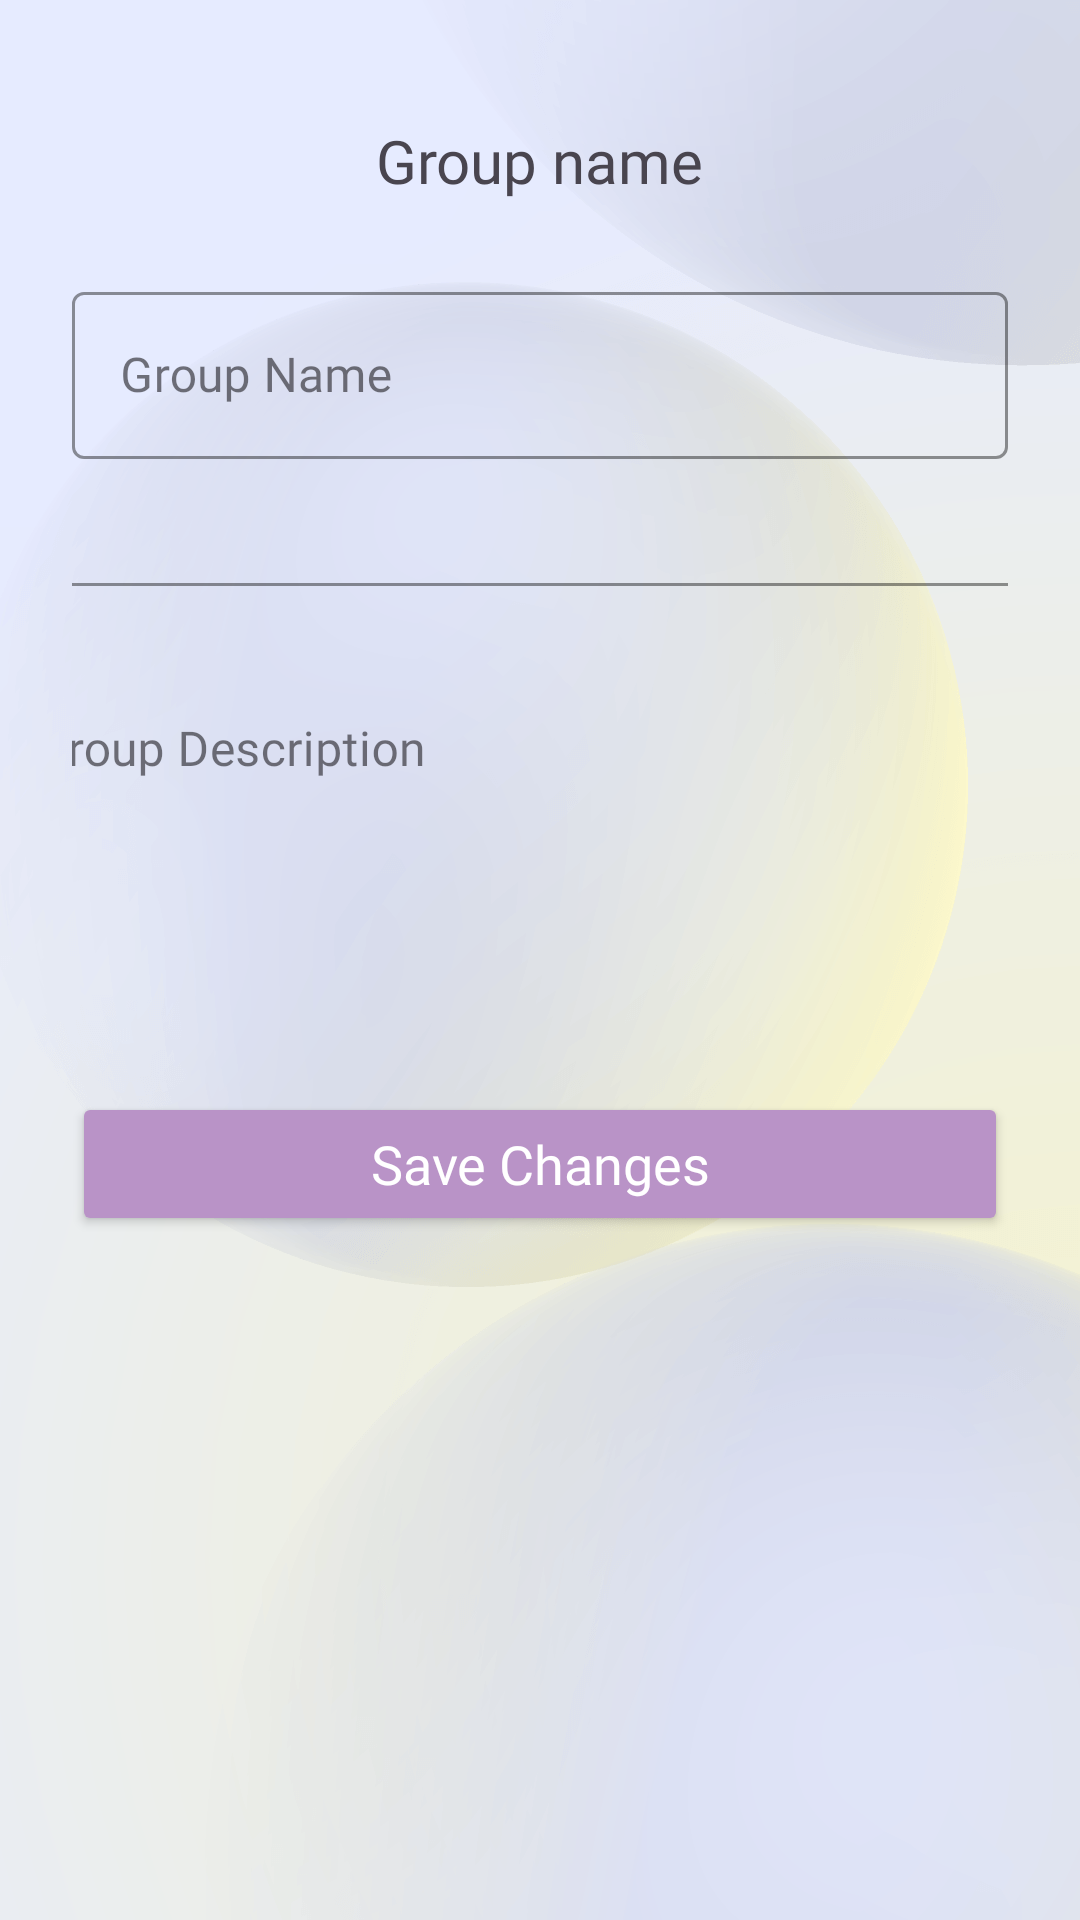

Here is an Android app screen rendered from its layout file. Give the layout XML and the strings, colors and styles it references.
<!-- AndroidManifest.xml: application theme Theme.Mtquiz -->
<!-- res/layout/activity_edit_group.xml -->
<?xml version="1.0" encoding="utf-8"?>
<ScrollView
    xmlns:android="http://schemas.android.com/apk/res/android"
    xmlns:app="http://schemas.android.com/apk/res-auto"
    xmlns:tools="http://schemas.android.com/tools"
    android:layout_width="match_parent"
    android:layout_height="match_parent"
    android:background="@drawable/back"
    android:fillViewport="true">

    <androidx.constraintlayout.widget.ConstraintLayout
        android:layout_width="match_parent"
        android:layout_height="wrap_content"
        android:padding="24dp">

        

        
        <com.google.android.material.textfield.TextInputLayout
            android:id="@+id/groupNameInputLayout"
            style="@style/Widget.MaterialComponents.TextInputLayout.OutlinedBox"
            android:layout_width="match_parent"
            android:layout_height="wrap_content"
            android:layout_marginTop="68dp"
            android:hint="Group Name"
            app:boxStrokeColor="#b993c7"
            app:hintTextColor="#b993c7"
            app:layout_constraintTop_toTopOf="parent"
            app:startIconTint="#b993c7"
            tools:layout_editor_absoluteX="24dp">

            <com.google.android.material.textfield.TextInputEditText
                android:id="@+id/groupNameEditText"
                android:layout_width="match_parent"
                android:layout_height="wrap_content"
                android:fontFamily="@font/comfortaa_light"
                android:inputType="text"
                android:textColor="#000000"
                android:textColorHint="#b993c7"
                android:textSize="16sp" />
        </com.google.android.material.textfield.TextInputLayout>

        
        <com.google.android.material.textfield.TextInputLayout
            android:id="@+id/groupDescriptionInputLayout"
            style="@style/Widget.MaterialComponents.TextInputLayout.OutlinedBox"
            android:layout_width="370dp"
            android:layout_height="111dp"
            android:layout_marginTop="36dp"
            android:hint="Group Description"
            app:boxStrokeColor="#b993c7"
            app:hintTextColor="#b993c7"
            app:layout_constraintEnd_toEndOf="parent"
            app:layout_constraintStart_toStartOf="parent"
            app:layout_constraintTop_toBottomOf="@+id/groupNameInputLayout"
            app:startIconTint="#b993c7">

            <com.google.android.material.textfield.TextInputEditText
                android:id="@+id/groupDescriptionEditText"
                android:layout_width="match_parent"
                android:layout_height="111dp"
                android:clickable="false"
                android:fontFamily="@font/comfortaa_light"
                android:inputType="textMultiLine"
                android:lines="4"
                android:selectAllOnFocus="false"
                android:textColor="#000000"
                android:textColorHint="#b993c7"
                android:textSize="16sp" />
        </com.google.android.material.textfield.TextInputLayout>

        <Button
            android:id="@+id/saveButton"
            android:layout_width="match_parent"
            android:layout_height="48dp"
            android:layout_marginTop="64dp"
            android:backgroundTint="#b993c7"
            android:fontFamily="@font/comfortaa_light"
            android:text="Save Changes"
            android:textAllCaps="false"
            android:textColor="#FFFFFF"
            android:textSize="18sp"
            app:layout_constraintTop_toBottomOf="@+id/groupDescriptionInputLayout"
            tools:layout_editor_absoluteX="16dp" />

        <TextView
            android:id="@+id/groupNameEditPreviewText"
            android:layout_width="wrap_content"
            android:layout_height="wrap_content"
            android:layout_marginTop="16dp"
            android:fontFamily="@font/comfortaa_light"
            android:text="Group name"
            android:textSize="20sp"
            app:layout_constraintBottom_toTopOf="@+id/groupNameInputLayout"
            app:layout_constraintEnd_toEndOf="parent"
            app:layout_constraintStart_toStartOf="parent"
            app:layout_constraintTop_toTopOf="parent"
            app:layout_constraintVertical_bias="0.0" />

    </androidx.constraintlayout.widget.ConstraintLayout>
</ScrollView>
<!-- resources referenced by this layout -->
<resources>
  <!-- drawable back: png bitmap (drawable, 124293 bytes) -->
  <style name="Theme.Mtquiz" parent="Base.Theme.Mtquiz" />
  <style name="Base.Theme.Mtquiz" parent="Theme.Material3.DayNight.NoActionBar">
          
          
      </style>
</resources>
